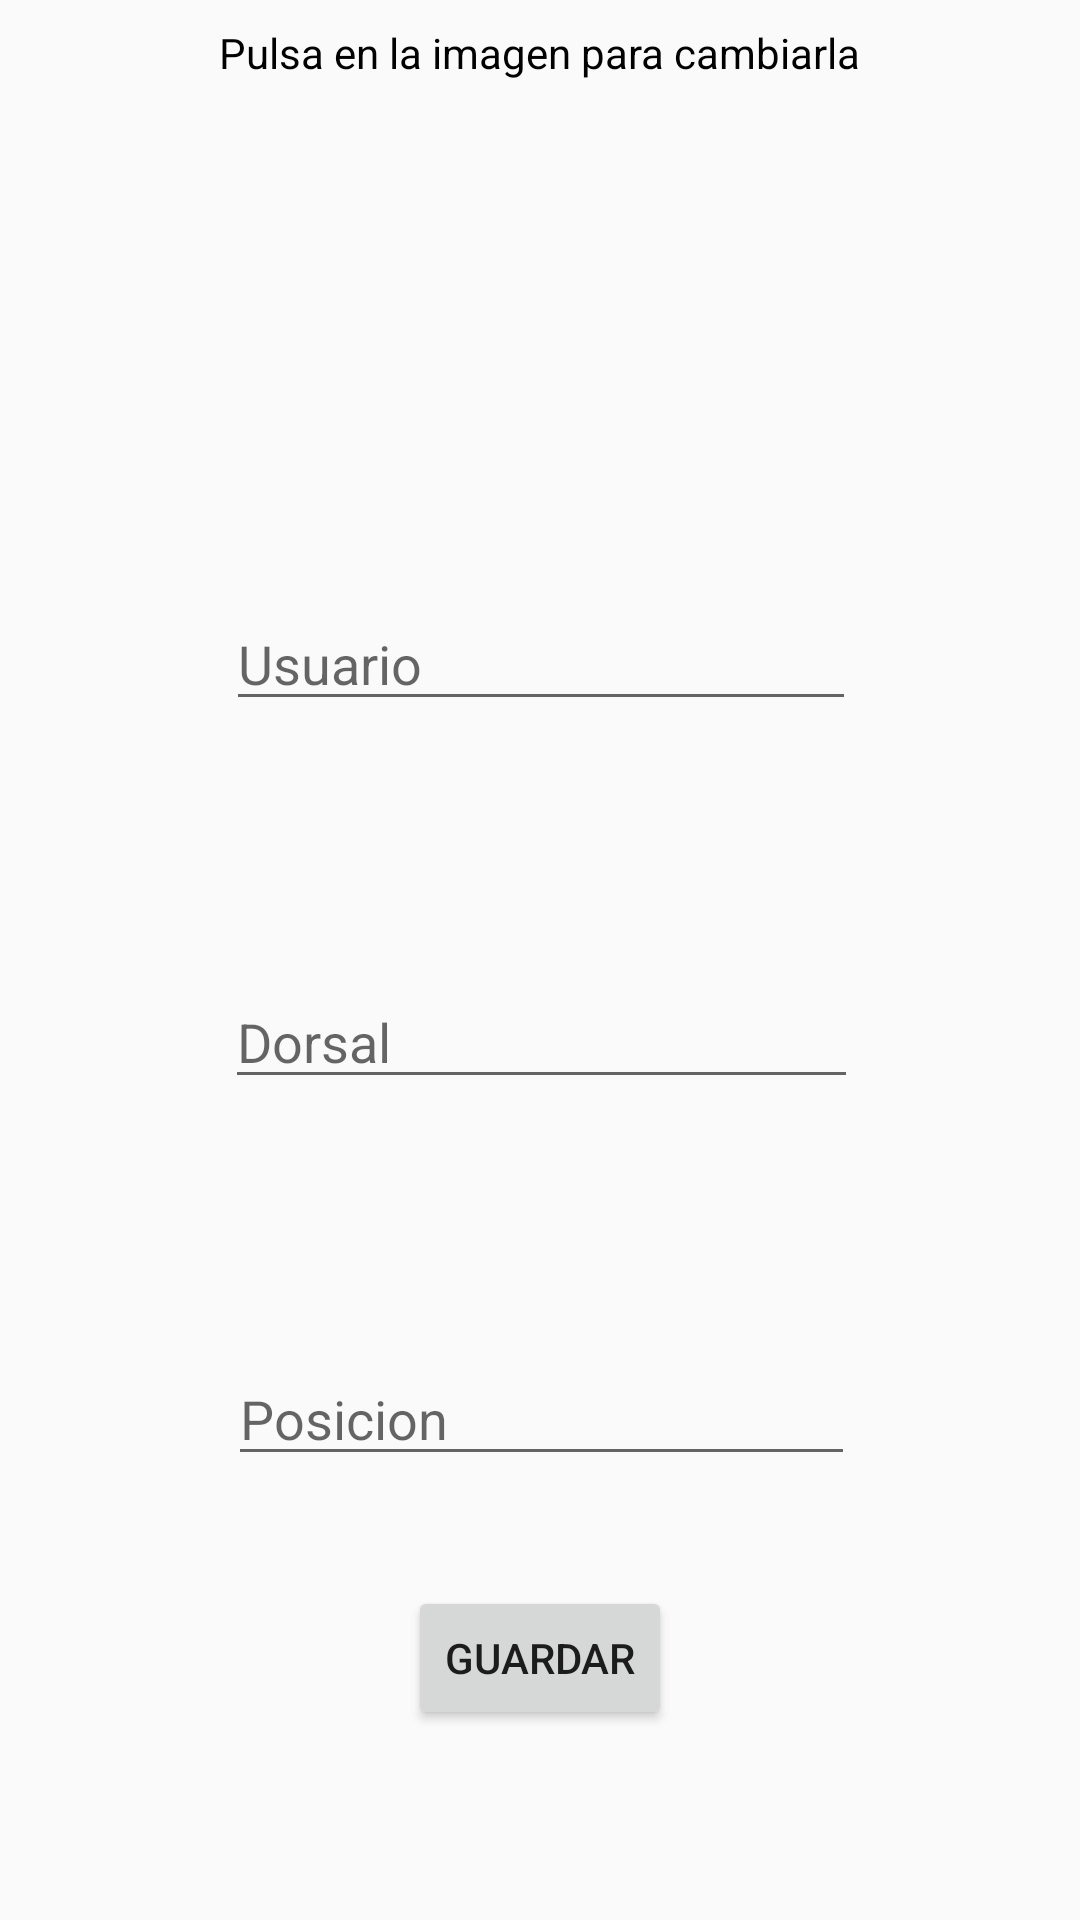

Produce the Android XML layout that renders to this screen, including the resource entries it uses.
<!-- AndroidManifest.xml: application theme AppTheme -->
<!-- res/layout/activity_profile.xml -->
<?xml version="1.0" encoding="utf-8"?>
<android.support.constraint.ConstraintLayout xmlns:android="http://schemas.android.com/apk/res/android"
    xmlns:app="http://schemas.android.com/apk/res-auto"
    xmlns:tools="http://schemas.android.com/tools"
    android:layout_width="match_parent"
    android:layout_height="match_parent"
    tools:context="com.example.alejandro.turiaesports.Profile">

    <EditText
        android:id="@+id/tUser"
        android:layout_width="wrap_content"
        android:layout_height="wrap_content"
        android:layout_marginBottom="8dp"
        android:layout_marginEnd="8dp"
        android:layout_marginStart="8dp"
        android:layout_marginTop="8dp"
        android:ems="10"
        android:hint="Usuario"
        android:inputType="textPersonName"
        app:layout_constraintBottom_toBottomOf="parent"
        app:layout_constraintEnd_toEndOf="parent"
        app:layout_constraintHorizontal_bias="0.503"
        app:layout_constraintStart_toStartOf="parent"
        app:layout_constraintTop_toTopOf="parent"
        app:layout_constraintVertical_bias="0.328" />

    <EditText
        android:id="@+id/tDorsal"
        android:layout_width="211dp"
        android:layout_height="wrap_content"
        android:layout_marginBottom="8dp"
        android:layout_marginEnd="8dp"
        android:layout_marginStart="8dp"
        android:layout_marginTop="8dp"
        android:ems="10"
        android:hint="Dorsal"
        android:inputType="textPersonName"
        app:layout_constraintBottom_toBottomOf="parent"
        app:layout_constraintEnd_toEndOf="parent"
        app:layout_constraintHorizontal_bias="0.503"
        app:layout_constraintStart_toStartOf="parent"
        app:layout_constraintTop_toTopOf="parent"
        app:layout_constraintVertical_bias="0.544" />

    <EditText
        android:id="@+id/tPosicion"
        android:layout_width="209dp"
        android:layout_height="wrap_content"
        android:layout_marginBottom="8dp"
        android:layout_marginEnd="8dp"
        android:layout_marginStart="8dp"
        android:layout_marginTop="8dp"
        android:ems="10"
        android:hint="Posicion"
        android:inputType="textPersonName"
        app:layout_constraintBottom_toBottomOf="parent"
        app:layout_constraintEnd_toEndOf="parent"
        app:layout_constraintHorizontal_bias="0.503"
        app:layout_constraintStart_toStartOf="parent"
        app:layout_constraintTop_toTopOf="parent"
        app:layout_constraintVertical_bias="0.76" />

    <Button
        android:id="@+id/guardar"
        android:layout_width="wrap_content"
        android:layout_height="wrap_content"
        android:layout_marginBottom="8dp"
        android:layout_marginEnd="8dp"
        android:layout_marginStart="8dp"
        android:layout_marginTop="8dp"
        android:elevation="0dp"
        android:text="Guardar"
        app:layout_constraintBottom_toBottomOf="parent"
        app:layout_constraintEnd_toEndOf="parent"
        app:layout_constraintStart_toStartOf="parent"
        app:layout_constraintTop_toTopOf="parent"
        app:layout_constraintVertical_bias="0.904" />
<RelativeLayout
    android:layout_width="match_parent"
    android:layout_height="wrap_content">

    <ImageView
        android:id="@+id/tFoto"
        android:layout_width="127dp"
        android:layout_height="113dp"
        android:layout_alignParentTop="true"
        android:layout_centerHorizontal="true"
        android:layout_marginTop="27dp"
        app:srcCompat="@drawable/fotoperfil" />

    <ProgressBar
        android:id="@+id/cargando"
        android:layout_width="wrap_content"
        android:layout_height="wrap_content"
        android:layout_centerHorizontal="true"
        android:layout_centerVertical="true"
        android:visibility="gone" />

</RelativeLayout>

    <TextView
        android:id="@+id/textView"
        android:layout_width="wrap_content"
        android:layout_height="wrap_content"
        android:layout_centerHorizontal="true"
        android:layout_marginBottom="8dp"
        android:layout_marginEnd="8dp"
        android:layout_marginStart="8dp"
        android:layout_marginTop="8dp"
        android:text="Pulsa en la imagen para cambiarla"
        android:textColor="@color/black"
        app:layout_constraintBottom_toBottomOf="parent"
        app:layout_constraintEnd_toEndOf="parent"
        app:layout_constraintStart_toStartOf="parent"
        app:layout_constraintTop_toTopOf="parent"
        app:layout_constraintVertical_bias="0.0" />


</android.support.constraint.ConstraintLayout>
<!-- resources referenced by this layout -->
<resources>
  <color name="black"> #000000</color>
  <style name="AppTheme" parent="Theme.AppCompat.Light.NoActionBar">
          
          <item name="colorPrimary">@color/colorPrimary</item>
          <item name="colorPrimaryDark">@color/colorPrimaryDark</item>
          <item name="colorAccent">@color/colorAccent</item>
      </style>
  <color name="colorPrimary">#3F51B5</color>
  <color name="colorPrimaryDark">#303F9F</color>
  <color name="colorAccent">#ff4081</color>
</resources>
